2-way image classification set "data" from GitHub (ksushrut/Kaggle); label vocabulary: benign, malignant.

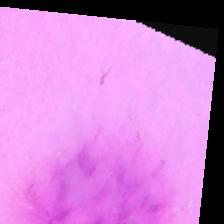
Label: benign

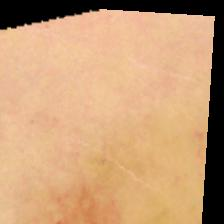
Label: benign

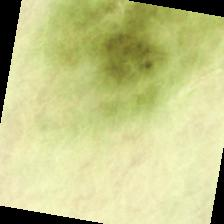
Label: benign

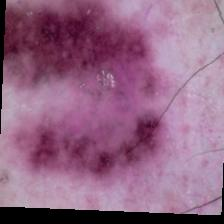
Label: malignant

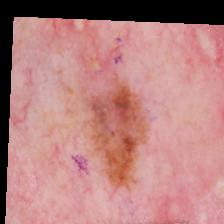
Label: malignant

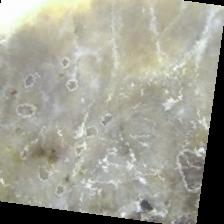
Label: malignant
